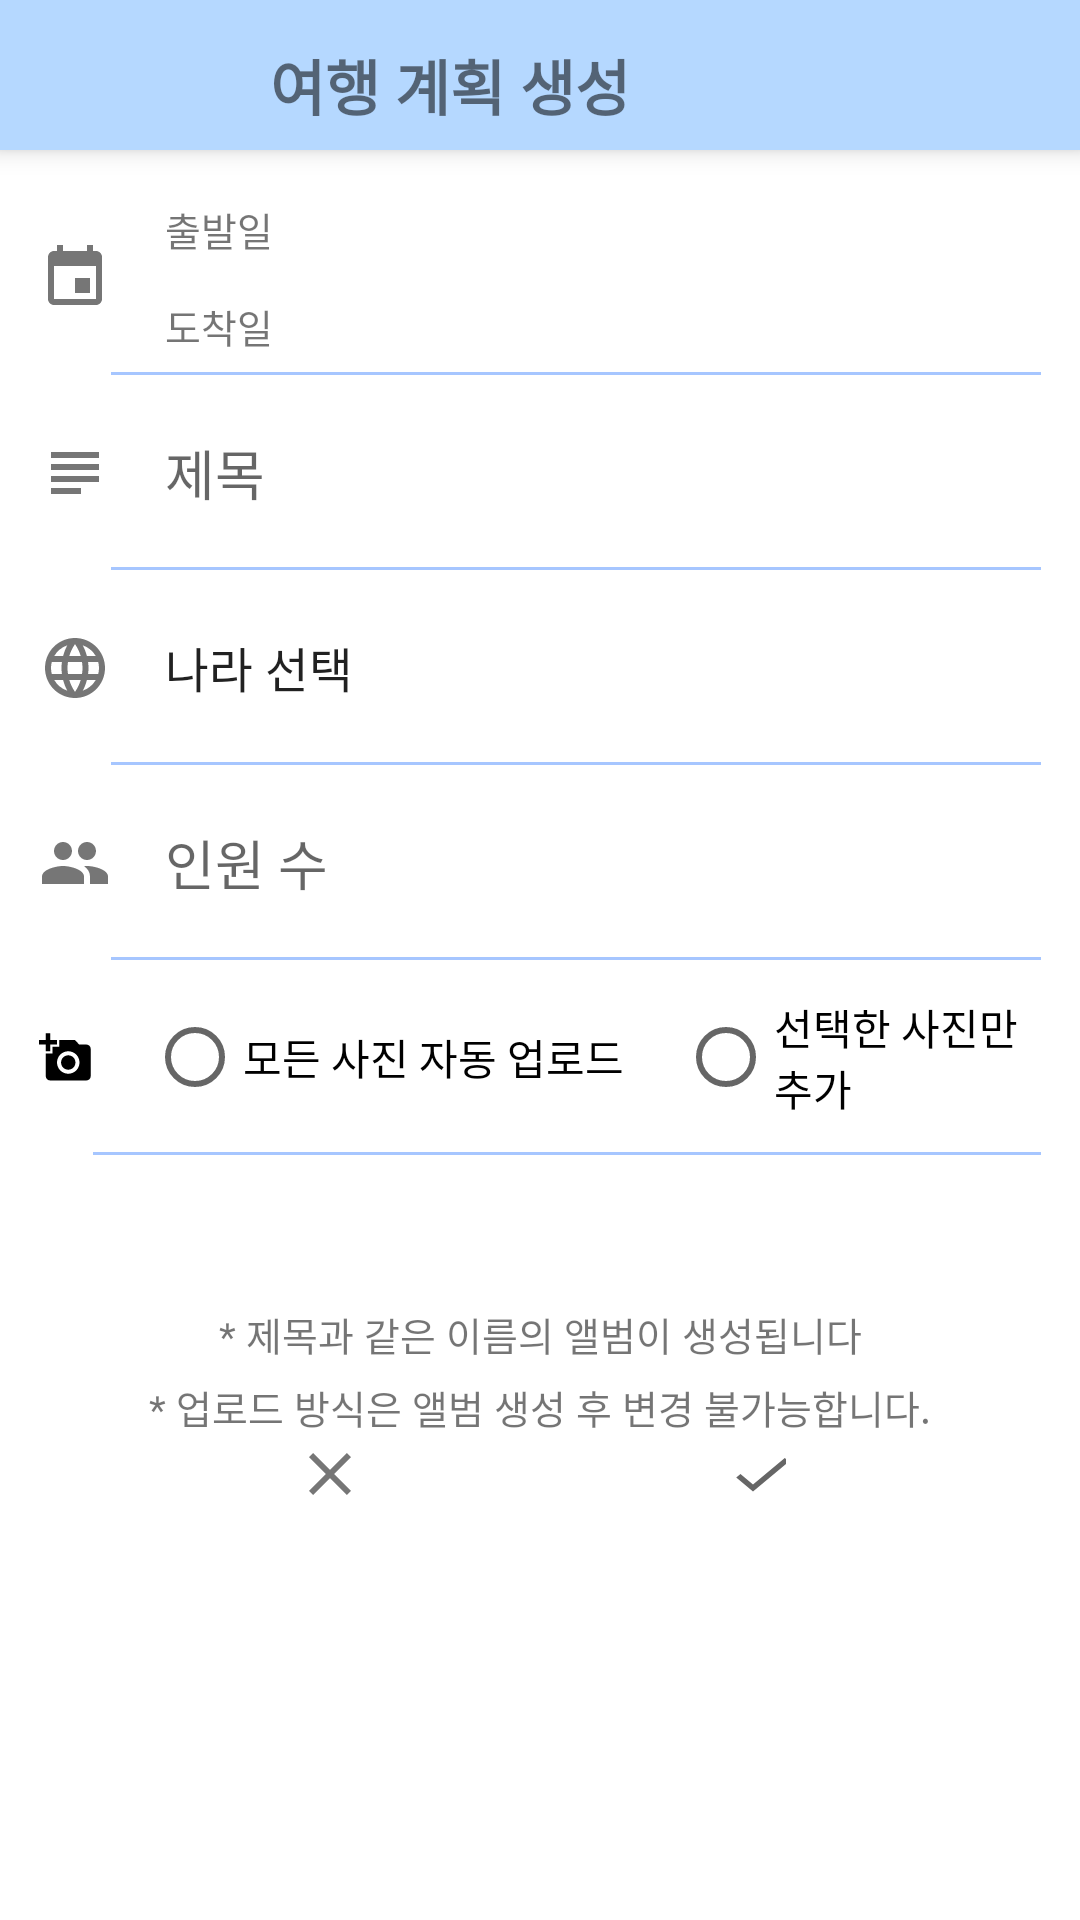

Produce the Android XML layout that renders to this screen, including the resource entries it uses.
<!-- AndroidManifest.xml: activity theme AppThemeNo -->
<!-- res/layout/activity_createplan.xml -->
<?xml version="1.0" encoding="utf-8"?>
<androidx.constraintlayout.widget.ConstraintLayout
    xmlns:android="http://schemas.android.com/apk/res/android"
    xmlns:app="http://schemas.android.com/apk/res-auto"
    xmlns:tools="http://schemas.android.com/tools"
    android:layout_width="match_parent"
    android:layout_height="match_parent"
    android:orientation="vertical"
    android:background="#FFF">

    <androidx.appcompat.widget.Toolbar
        android:id="@+id/toolbar_createPlan"
        android:layout_width="match_parent"
        android:layout_height="50dp"
        android:background="@color/main_photoapp"
        android:elevation="5dp"
        tools:ignore="MissingConstraints">

        <androidx.constraintlayout.widget.ConstraintLayout
            android:id="@+id/layout_toolbar_planSchedule"
            android:layout_width="match_parent"
            android:layout_height="match_parent"
            android:orientation="horizontal">

            <ImageButton
                android:id="@+id/btn_back_inPlanCreate"
                android:layout_width="50dp"
                android:layout_height="50dp"
                android:layout_centerVertical="true"
                android:src="@drawable/ic_arrow_back_black_18dp"
                android:background="#00ff0000"
                tools:ignore="MissingConstraints" />

            <TextView
                android:id="@+id/textview_createSchedule"
                android:layout_width="wrap_content"
                android:layout_height="45dp"
                android:layout_marginLeft="24dp"
                android:layout_marginTop="6dp"
                android:gravity="center"
                android:text="여행 계획 생성"
                android:textSize="20dp"
                android:textStyle="bold"
                app:layout_constraintLeft_toRightOf="@+id/btn_back_inPlanCreate"
                app:layout_constraintTop_toTopOf="parent"
                tools:ignore="MissingConstraints" />

        </androidx.constraintlayout.widget.ConstraintLayout>


    </androidx.appcompat.widget.Toolbar>


    <androidx.constraintlayout.widget.ConstraintLayout
        android:layout_width="match_parent"
        android:layout_height="match_parent"
        android:orientation="vertical"
        android:paddingTop="50dp"
        tools:ignore="MissingConstraints"
        >

    <LinearLayout
        android:id="@+id/date_lin"
        android:layout_width="match_parent"
        android:layout_height="65dp"
        android:orientation="horizontal"
        android:layout_marginStart="13dp"
        android:layout_marginTop="10dp"
        app:layout_constraintStart_toStartOf="parent"
        app:layout_constraintTop_toTopOf="parent"
        tools:ignore="MissingConstraints"
        android:background="@drawable/textlines"
        android:layout_marginEnd="13dp">

    <ImageView
        android:id="@+id/textview_setdates"
        android:layout_width="wrap_content"
        android:layout_height="match_parent"
        android:gravity="center_vertical"
        android:background="#FFF"
        android:src="@drawable/ic_baseline_calendar_24"
        tools:ignore="MissingConstraints" />


    <LinearLayout
        android:id="@+id/textview_dates"
        android:layout_width="match_parent"
        android:layout_height="match_parent"
        android:layout_marginLeft="18dp"
        android:orientation="vertical"
        app:layout_constraintLeft_toRightOf="@+id/textview_setdates"
        tools:ignore="MissingConstraints">

        <TextView
            android:id="@+id/textview_startdates"
            android:layout_width="match_parent"
            android:layout_height="match_parent"
            android:layout_weight="1"
            android:gravity="center_vertical"
            android:text="출발일"
            android:textSize="13sp" />

        <TextView
            android:id="@+id/textview_enddates"
            android:layout_width="match_parent"
            android:layout_height="match_parent"
            android:layout_weight="1"
            android:gravity="center_vertical"
            android:text="도착일"
            android:textSize="13sp" />

    </LinearLayout>
    </LinearLayout>

    <LinearLayout
        android:id="@+id/title_lin"
        android:layout_width="match_parent"
        android:layout_height="65dp"
        android:orientation="horizontal"
        android:layout_marginStart="13dp"
        app:layout_constraintStart_toStartOf="parent"
        app:layout_constraintTop_toBottomOf="@+id/date_lin"
        android:background="@drawable/textlines"
        android:layout_marginEnd="13dp">

        <ImageView
            android:id="@+id/textview_settitle"
            android:layout_width="wrap_content"
            android:layout_height="match_parent"
            android:src="@drawable/ic_baseline_title_24"
            android:gravity="center_vertical"
            android:background="#FFF"
            tools:ignore="MissingConstraints" />

        <EditText
            android:id="@+id/edittext_gettitle"
            android:layout_width="fill_parent"
            android:layout_height="match_parent"
            android:layout_marginLeft="18dp"
            android:hint="제목"
            app:layout_constraintLeft_toRightOf="@+id/textview_settitle"
            android:gravity="center_vertical"
            android:background="@null"
            tools:textSize="16sp" />
    </LinearLayout>


    <LinearLayout
        android:id="@+id/dest_lin"
        android:layout_width="match_parent"
        android:layout_height="65dp"
        android:layout_marginStart="13dp"
        app:layout_constraintTop_toBottomOf="@+id/title_lin"
        app:layout_constraintStart_toStartOf="parent"
        android:background="@drawable/textlines"
        android:layout_marginEnd="13dp">

    <ImageView
        android:id="@+id/textview_dest"
        android:layout_width="wrap_content"
        android:layout_height="match_parent"
        android:gravity="center_vertical"
        android:background="#FFF"
        android:src="@drawable/ic_baseline_nation_24"
        tools:ignore="MissingConstraints" />
        
    <Spinner
        android:id="@+id/spinner_nation"
        android:entries="@array/나라"
        android:layout_width="wrap_content"
        android:layout_height="match_parent"
        android:gravity="center_vertical"
        android:layout_marginLeft="10dp"
        android:background="@null"
        app:layout_constraintLeft_toRightOf="@+id/textview_dest"
        tools:textSize="16sp"
        />

    </LinearLayout>

    <LinearLayout
        android:id="@+id/per_lin"
        android:layout_width="match_parent"
        android:layout_height="65dp"
        android:orientation="horizontal"
        android:layout_marginStart="13dp"
        app:layout_constraintTop_toBottomOf="@+id/dest_lin"
        app:layout_constraintStart_toStartOf="parent"
        tools:ignore="MissingConstraints"
        android:background="@drawable/textlines"
        android:layout_marginEnd="13dp">

    <ImageView
        android:id="@+id/textview_personnel"
        android:layout_width="wrap_content"
        android:layout_height="match_parent"
        android:gravity="center_vertical"
        android:src="@drawable/ic_baseline_person_24"
        android:background="#FFF"
        app:layout_constraintStart_toStartOf="parent"
        tools:ignore="MissingConstraints" />

    <EditText
        android:id="@+id/edittext_getpersonnel"
        android:layout_width="fill_parent"
        android:layout_height="match_parent"
        android:layout_marginLeft="18dp"
        android:gravity="center_vertical"
        android:inputType="number"
        android:maxLength="4"
        app:layout_constraintLeft_toRightOf="@+id/textview_personnel"
        android:hint="인원 수"
        android:background="@null"
        tools:textSize="16sp" />
    </LinearLayout>

        <LinearLayout
            android:id="@+id/photo_lin"
            android:layout_width="match_parent"
            android:layout_height="65dp"
            android:orientation="horizontal"
            android:layout_marginStart="13dp"
            app:layout_constraintTop_toBottomOf="@+id/per_lin"
            app:layout_constraintStart_toStartOf="parent"
            tools:ignore="MissingConstraints"
            android:background="@drawable/textlines"
            android:layout_marginEnd="13dp">

            <ImageView
                android:id="@+id/textview_photo"
                android:layout_width="wrap_content"
                android:layout_height="match_parent"
                android:gravity="center_vertical"
                android:src="@drawable/ic_add_a_photo_black_18dp"
                android:background="#FFF"
                app:layout_constraintStart_toStartOf="parent"
                tools:ignore="MissingConstraints" />

            <RadioGroup
                android:layout_marginLeft="18dp"
                android:layout_width="wrap_content"
                android:layout_height="match_parent"
                android:orientation="horizontal">

                <RadioButton
                    android:id="@+id/radiobtn_auto"
                    android:text="모든 사진 자동 업로드"
                    android:layout_width="fill_parent"
                    android:layout_height="match_parent"
                    tools:textSize="14sp"
                    android:onClick="onRadioBtnClicked"/>
                <RadioButton
                    android:id="@+id/radiobtn_gallery"
                    android:text="선택한 사진만 추가"
                    android:layout_marginLeft="18dp"
                    android:layout_width="fill_parent"
                    android:layout_height="match_parent"
                    tools:textSize="14sp"
                    android:onClick="onRadioBtnClicked"/>

            </RadioGroup>


        </LinearLayout>

    <TextView
        android:id="@+id/texttext"
        android:layout_width="match_parent"
        android:layout_height="wrap_content"
        android:layout_marginTop="50dp"
        app:layout_constraintTop_toBottomOf="@+id/photo_lin"
        app:layout_constraintStart_toStartOf="parent"
        android:text="* 제목과 같은 이름의 앨범이 생성됩니다"
        android:textSize="13sp"
        android:gravity="center"/>

    <TextView
        android:id="@+id/texttext2"
        android:layout_width="match_parent"
        android:layout_height="wrap_content"
        android:layout_marginTop="5dp"
        app:layout_constraintTop_toBottomOf="@+id/texttext"
        app:layout_constraintStart_toStartOf="parent"
        android:text="* 업로드 방식은 앨범 생성 후 변경 불가능합니다."
        android:textSize="13sp"
        android:gravity="center"/>




    <LinearLayout
        android:layout_width="match_parent"
        android:layout_height="wrap_content"
        android:layout_marginTop="25dp"
        android:orientation="horizontal"
        app:layout_constraintTop_toBottomOf="@+id/texttext"
        app:layout_constraintStart_toStartOf="parent"
        android:gravity="center">

        <ImageButton
            android:id="@+id/button_close"
            android:layout_width="wrap_content"
            android:layout_height="match_parent"
            android:background="#FFF"
            android:src="@drawable/ic_baseline_close_24" />

        <ImageButton
            android:id="@+id/button_next"
            android:layout_width="wrap_content"
            android:layout_height="match_parent"
            android:background="#FFF"
            android:layout_marginStart="120dp"
            android:src="@drawable/ic_baseline_check_24" />
    </LinearLayout>
    </androidx.constraintlayout.widget.ConstraintLayout>

</androidx.constraintlayout.widget.ConstraintLayout>
<!-- resources referenced by this layout -->
<resources>
  <color name="main_photoapp">#B5D8FF</color>
  <!-- drawable ic_add_a_photo_black_18dp (drawable) -->
  <vector xmlns:android="http://schemas.android.com/apk/res/android"
      android:width="18dp"
      android:height="18dp"
      android:viewportWidth="24"
      android:viewportHeight="24">
    <path
        android:pathData="M3,4V1h2v3h3v2H5v3H3V6H0V4H3zM6,10V7h3V4h7l1.83,2H21c1.1,0 2,0.9 2,2v12c0,1.1 -0.9,2 -2,2H5c-1.1,0 -2,-0.9 -2,-2V10H6zM13,19c2.76,0 5,-2.24 5,-5s-2.24,-5 -5,-5s-5,2.24 -5,5S10.24,19 13,19zM9.8,14c0,1.77 1.43,3.2 3.2,3.2s3.2,-1.43 3.2,-3.2s-1.43,-3.2 -3.2,-3.2S9.8,12.23 9.8,14z"
        android:fillColor="#000000"/>
  </vector>
  <!-- drawable ic_baseline_calendar_24 (drawable) -->
  <vector
      android:alpha="0.9"
      android:height="24dp"
      android:tint="?attr/colorControlNormal"
      android:viewportHeight="24"
      android:viewportWidth="24"
      android:width="24dp"
      xmlns:android="http://schemas.android.com/apk/res/android">
  
      <path
          android:fillColor="@android:color/widget_edittext_dark"
          android:pathData="M17,12h-5v5h5v-5zM16,1v2L8,3L8,1L6,1v2L5,3c-1.11,0 -1.99,0.9 -1.99,2L3,19c0,1.1 0.89,2 2,2h14c1.1,0 2,-0.9 2,-2L21,5c0,-1.1 -0.9,-2 -2,-2h-1L18,1h-2zM19,19L5,19L5,8h14v11z"/>
  </vector>
  <!-- drawable ic_baseline_check_24 (drawable) -->
  <vector xmlns:android="http://schemas.android.com/apk/res/android"
      android:width="20dp"
      android:height="20dp"
      android:viewportWidth="20"
      android:viewportHeight="24"
      android:tint="?attr/colorControlNormal">
    <path
        android:fillColor="@android:color/widget_edittext_dark"
        android:pathData="M9,16.17L4.83,12l-1.42,1.41L9,19 21,7l-1.41,-1.41z"/>
  </vector>
  <!-- drawable ic_baseline_close_24 (drawable) -->
  <vector android:alpha="0.9" android:height="24dp"
      android:tint="?attr/colorControlNormal" android:viewportHeight="24"
      android:viewportWidth="24" android:width="24dp" xmlns:android="http://schemas.android.com/apk/res/android">
      <path android:fillColor="@android:color/black" android:pathData="M19,6.41L17.59,5 12,10.59 6.41,5 5,6.41 10.59,12 5,17.59 6.41,19 12,13.41 17.59,19 19,17.59 13.41,12z"/>
  </vector>
  <!-- drawable ic_baseline_person_24 (drawable) -->
  <vector android:alpha="0.9" android:height="24dp"
      android:tint="?attr/colorControlNormal" android:viewportHeight="24"
      android:viewportWidth="24" android:width="24dp" xmlns:android="http://schemas.android.com/apk/res/android">
      <path android:fillColor="@android:color/widget_edittext_dark" android:pathData="M16,11c1.66,0 2.99,-1.34 2.99,-3S17.66,5 16,5c-1.66,0 -3,1.34 -3,3s1.34,3 3,3zM8,11c1.66,0 2.99,-1.34 2.99,-3S9.66,5 8,5C6.34,5 5,6.34 5,8s1.34,3 3,3zM8,13c-2.33,0 -7,1.17 -7,3.5L1,19h14v-2.5c0,-2.33 -4.67,-3.5 -7,-3.5zM16,13c-0.29,0 -0.62,0.02 -0.97,0.05 1.16,0.84 1.97,1.97 1.97,3.45L17,19h6v-2.5c0,-2.33 -4.67,-3.5 -7,-3.5z"/>
  </vector>
  <!-- drawable ic_baseline_title_24 (drawable) -->
  <vector android:alpha="0.9" android:height="24dp"
      android:tint="?attr/colorControlNormal" android:viewportHeight="24"
      android:viewportWidth="24" android:width="24dp" xmlns:android="http://schemas.android.com/apk/res/android">
      <path android:fillColor="@android:color/widget_edittext_dark" android:pathData="M14,17L4,17v2h10v-2zM20,9L4,9v2h16L20,9zM4,15h16v-2L4,13v2zM4,5v2h16L20,5L4,5z"/>
  </vector>
  <!-- drawable textlines (drawable-v24) -->
  <?xml version="1.0" encoding="utf-8"?>
  <layer-list xmlns:android="http://schemas.android.com/apk/res/android" >
  
      <item>
          <shape android:shape="rectangle">
              <stroke android:width="1dp" android:color="#A6C6FF" />
              <solid android:color="#FFF" />
          </shape>
      </item>
  
      <item android:bottom="1dp">
          <shape android:shape="rectangle">
              <stroke android:width="1dp" android:color="#FFF" />
              <solid android:color="#00000000" />
          </shape>
      </item>
  </layer-list>
  <style name="AppThemeNo" parent="Theme.AppCompat.Light.NoActionBar" />
</resources>
